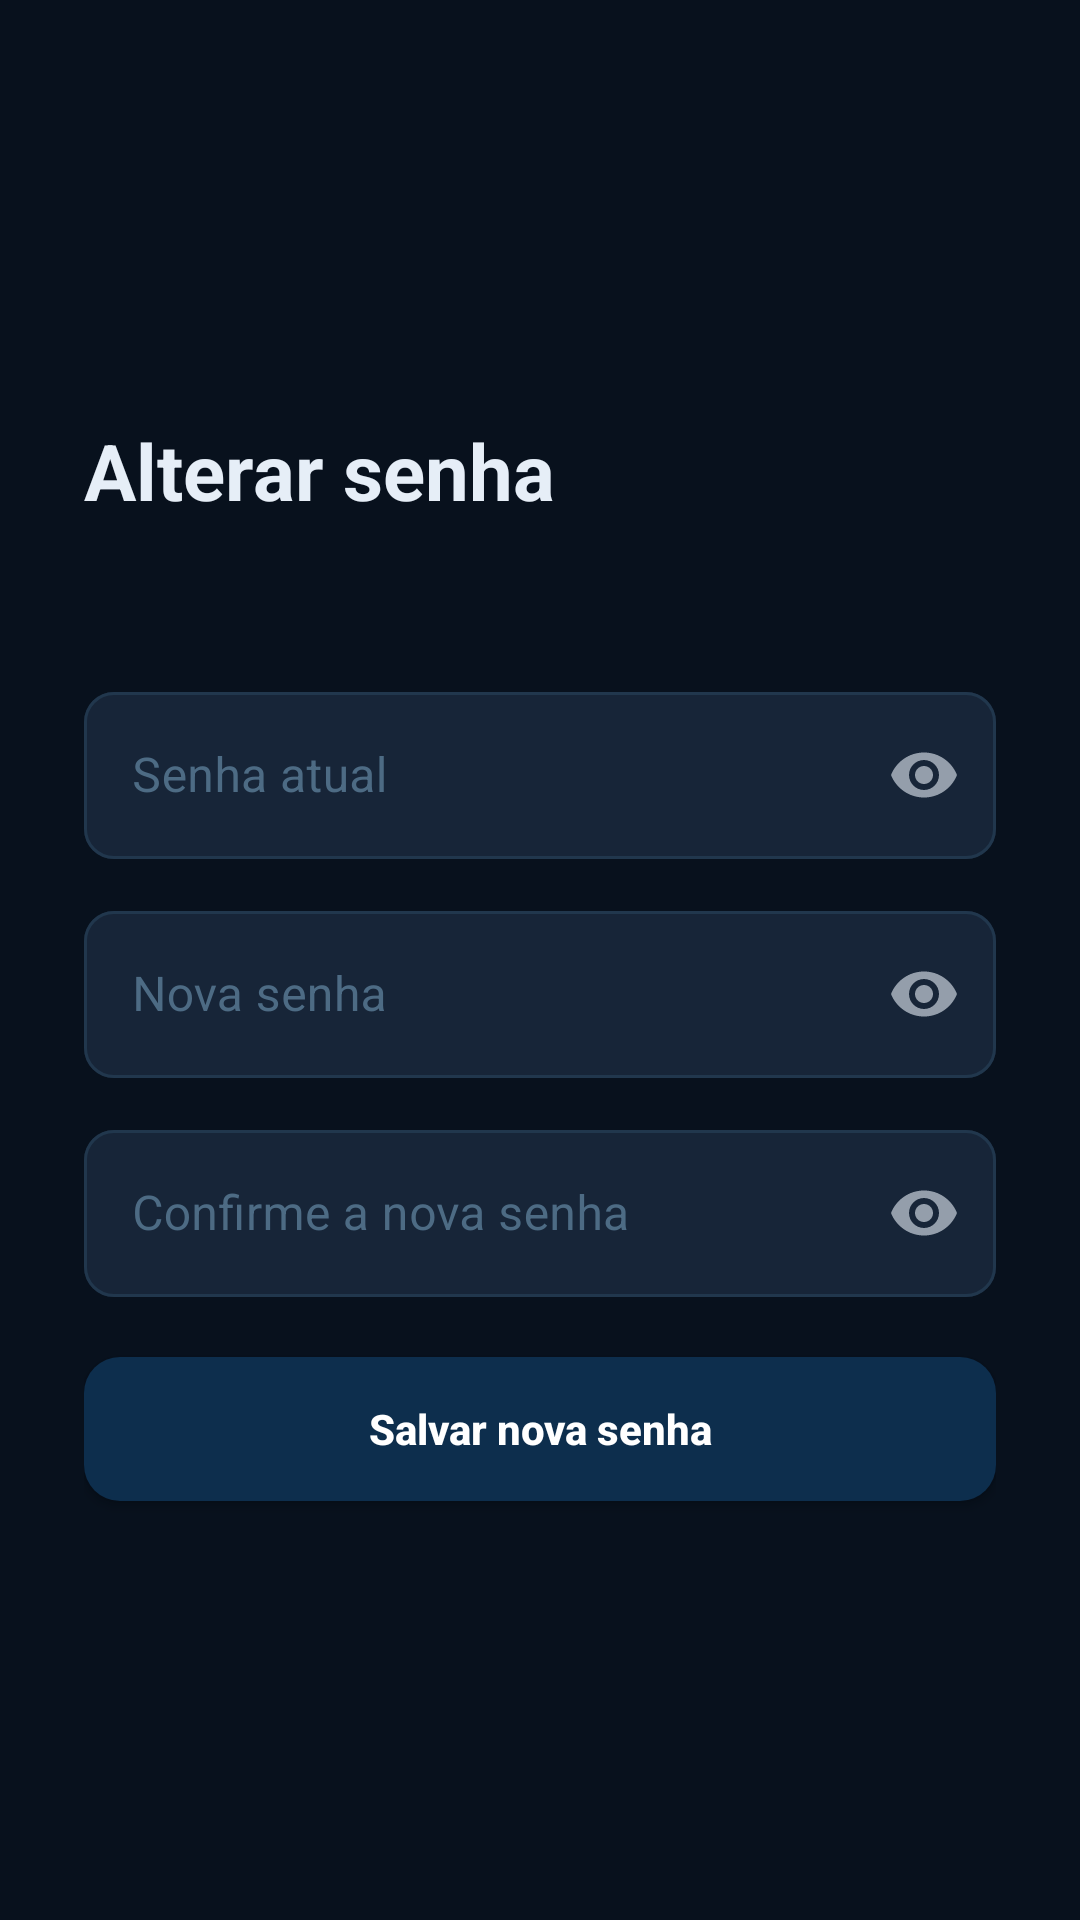

Android layout source for this screen:
<!-- AndroidManifest.xml: application theme Theme.RMFuncionarioApp -->
<!-- res/layout/activity_password_change.xml -->
<?xml version="1.0" encoding="utf-8"?>
<ScrollView xmlns:android="http://schemas.android.com/apk/res/android"
    xmlns:app="http://schemas.android.com/apk/res-auto"
    android:layout_width="match_parent"
    android:layout_height="match_parent"
    android:background="@color/background"
    android:fillViewport="true">

    <LinearLayout
        android:layout_width="match_parent"
        android:layout_height="match_parent"
        android:gravity="center_vertical"
        android:orientation="vertical"
        android:paddingStart="28dp"
        android:paddingTop="32dp"
        android:paddingEnd="28dp"
        android:paddingBottom="32dp">

        <TextView
            android:id="@+id/tvPasswordChangeTitle"
            android:layout_width="match_parent"
            android:layout_height="wrap_content"
            android:text="Alterar senha"
            android:textColor="@color/text_primary"
            android:textSize="26sp"
            android:textStyle="bold" />

        <TextView
            android:id="@+id/tvPasswordChangeMessage"
            android:layout_width="match_parent"
            android:layout_height="wrap_content"
            android:layout_marginTop="8dp"
            android:textColor="@color/text_secondary"
            android:textSize="14sp" />

        <com.google.android.material.textfield.TextInputLayout
            style="@style/Widget.App.TextInputLayout"
            android:layout_width="match_parent"
            android:layout_height="wrap_content"
            android:layout_marginTop="24dp"
            android:hint="Senha atual"
            app:endIconMode="password_toggle">

            <com.google.android.material.textfield.TextInputEditText
                android:id="@+id/etPasswordCurrent"
                android:layout_width="match_parent"
                android:layout_height="wrap_content"
                android:inputType="textPassword" />
        </com.google.android.material.textfield.TextInputLayout>

        <com.google.android.material.textfield.TextInputLayout
            style="@style/Widget.App.TextInputLayout"
            android:layout_width="match_parent"
            android:layout_height="wrap_content"
            android:layout_marginTop="12dp"
            android:hint="Nova senha"
            app:endIconMode="password_toggle">

            <com.google.android.material.textfield.TextInputEditText
                android:id="@+id/etPasswordNew"
                android:layout_width="match_parent"
                android:layout_height="wrap_content"
                android:inputType="textPassword" />
        </com.google.android.material.textfield.TextInputLayout>

        <com.google.android.material.textfield.TextInputLayout
            style="@style/Widget.App.TextInputLayout"
            android:layout_width="match_parent"
            android:layout_height="wrap_content"
            android:layout_marginTop="12dp"
            android:hint="Confirme a nova senha"
            app:endIconMode="password_toggle">

            <com.google.android.material.textfield.TextInputEditText
                android:id="@+id/etPasswordConfirm"
                android:layout_width="match_parent"
                android:layout_height="wrap_content"
                android:imeOptions="actionDone"
                android:inputType="textPassword" />
        </com.google.android.material.textfield.TextInputLayout>

        <TextView
            android:id="@+id/tvPasswordChangeError"
            android:layout_width="match_parent"
            android:layout_height="wrap_content"
            android:layout_marginTop="12dp"
            android:background="@drawable/bg_info_error"
            android:padding="12dp"
            android:textColor="@color/error"
            android:visibility="gone" />

        <com.google.android.material.button.MaterialButton
            android:id="@+id/btnPasswordChangeSave"
            android:layout_width="match_parent"
            android:layout_height="wrap_content"
            android:layout_marginTop="20dp"
            android:text="Salvar nova senha"
            android:textStyle="bold" />

        <com.google.android.material.button.MaterialButton
            android:id="@+id/btnPasswordChangeCancel"
            style="@style/Widget.MaterialComponents.Button.OutlinedButton"
            android:layout_width="match_parent"
            android:layout_height="wrap_content"
            android:layout_marginTop="8dp"
            android:text="Cancelar"
            android:textColor="@color/accent_blue"
            android:visibility="gone" />

    </LinearLayout>
</ScrollView>
<!-- resources referenced by this layout -->
<resources>
  <color name="accent_blue">#67b8ff</color>
  <color name="background">#08111d</color>
  <color name="error">#f57575</color>
  <color name="text_primary">#e6eef7</color>
  <color name="text_secondary">#8fa8bf</color>
  <!-- drawable bg_info_error (drawable) -->
  <?xml version="1.0" encoding="utf-8"?>
  <shape xmlns:android="http://schemas.android.com/apk/res/android"
      android:shape="rectangle">
      <solid android:color="#3a1a1a" />
      <corners android:radius="8dp" />
      <stroke android:width="1dp" android:color="#5a2020" />
  </shape>
  <style name="Widget.App.TextInputLayout" parent="Widget.MaterialComponents.TextInputLayout.OutlinedBox">
          <item name="boxStrokeColor">@color/field_stroke</item>
          <item name="hintTextColor">@color/field_hint</item>
          <item name="android:textColorHint">@color/text_hint</item>
          <item name="boxBackgroundColor">@color/surface</item>
          <item name="boxCornerRadiusTopStart">10dp</item>
          <item name="boxCornerRadiusTopEnd">10dp</item>
          <item name="boxCornerRadiusBottomStart">10dp</item>
          <item name="boxCornerRadiusBottomEnd">10dp</item>
      </style>
  <color name="text_hint">#4d6b84</color>
  <color name="surface">#172538</color>
  <color name="primary">#0d2e4d</color>
  <color name="primary_variant">#0a2037</color>
  <color name="accent">#ff9f4a</color>
  <color name="accent_dark">#e88930</color>
  <color name="white">#ffffff</color>
  <style name="Widget.App.Button" parent="Widget.MaterialComponents.Button">
          <item name="android:textAllCaps">false</item>
          <item name="android:letterSpacing">0</item>
          <item name="cornerRadius">12dp</item>
          <item name="android:paddingTop">14dp</item>
          <item name="android:paddingBottom">14dp</item>
          <item name="android:insetTop">0dp</item>
          <item name="android:insetBottom">0dp</item>
      </style>
  <style name="WindowAnimation" parent="@android:style/Animation.Activity">
          <item name="android:activityOpenEnterAnimation">@anim/slide_in_right</item>
          <item name="android:activityOpenExitAnimation">@anim/slide_out_left</item>
          <item name="android:activityCloseEnterAnimation">@anim/slide_in_left</item>
          <item name="android:activityCloseExitAnimation">@anim/slide_out_right</item>
      </style>
  <style name="ThemeOverlay.App.MaterialAlertDialog" parent="ThemeOverlay.MaterialComponents.MaterialAlertDialog">
          <item name="buttonBarPositiveButtonStyle">@style/Widget.App.Dialog.Button.Positive</item>
          <item name="buttonBarNegativeButtonStyle">@style/Widget.App.Dialog.Button.Negative</item>
          <item name="buttonBarNeutralButtonStyle">@style/Widget.App.Dialog.Button.Negative</item>
      </style>
  <style name="Widget.App.Dialog.Button.Positive" parent="Widget.MaterialComponents.Button.TextButton.Dialog">
          <item name="android:textColor">@color/dialog_btn_positive</item>
          <item name="android:textAllCaps">false</item>
          <item name="android:letterSpacing">0</item>
      </style>
  <style name="Widget.App.Dialog.Button.Negative" parent="Widget.MaterialComponents.Button.TextButton.Dialog">
          <item name="android:textColor">@color/dialog_btn_negative</item>
          <item name="android:textAllCaps">false</item>
          <item name="android:letterSpacing">0</item>
      </style>
  <color name="dialog_btn_positive">#f28e34</color>
  <color name="dialog_btn_negative">#93b5d0</color>
</resources>
